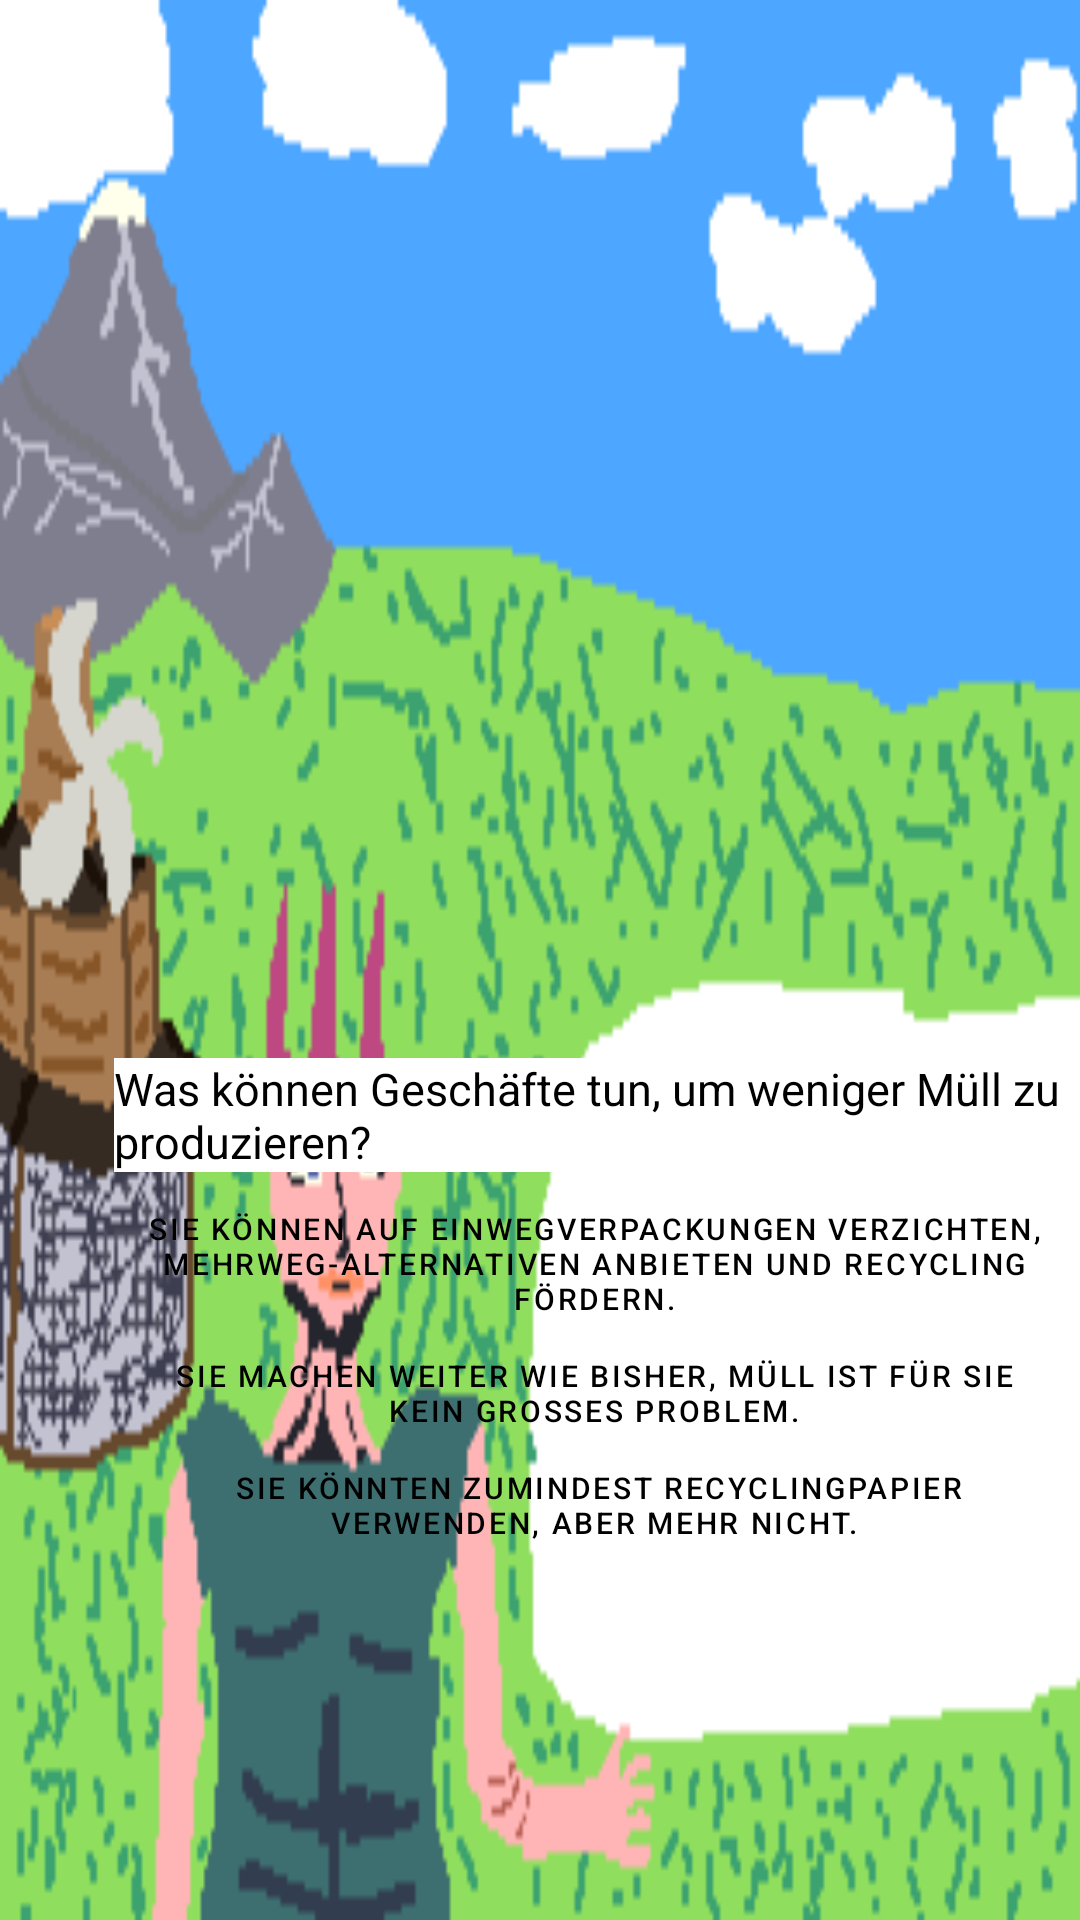

Write the Android layout XML for this screen, with the resource values it uses.
<!-- AndroidManifest.xml: application theme Theme.OurOnlyHome -->
<!-- res/layout/activity_muelltrennung2.xml -->
<?xml version="1.0" encoding="utf-8"?>
<androidx.constraintlayout.widget.ConstraintLayout xmlns:android="http://schemas.android.com/apk/res/android"
    xmlns:app="http://schemas.android.com/apk/res-auto"
    xmlns:tools="http://schemas.android.com/tools"
    android:id="@+id/main"
    android:layout_width="match_parent"
    android:layout_height="match_parent"
    tools:context=".Muelltrennung">

    <ImageView
        android:id="@+id/iv_background"
        android:layout_width="0dp"
        android:layout_height="0dp"
        android:scaleType="fitCenter"
        android:background="@drawable/frage7"
        app:layout_constraintBottom_toBottomOf="parent"
        app:layout_constraintEnd_toEndOf="parent"
        app:layout_constraintStart_toStartOf="parent"
        app:layout_constraintTop_toTopOf="parent" />

    <TextView
        android:id="@+id/tv_frage"
        android:layout_width="320dp"
        android:layout_height="wrap_content"
        android:layout_marginBottom="8dp"
        android:text="Was können Geschäfte tun, um weniger Müll zu produzieren?"
        android:textColor="#000000"
        android:textSize="15sp"
        app:layout_constraintBottom_toTopOf="@+id/btn_option1"
        app:layout_constraintEnd_toEndOf="@+id/btn_option1"
        app:layout_constraintStart_toStartOf="@+id/btn_option1"
        android:background="#FFFFFF"/>

    <Button
        android:id="@+id/btn_option1"
        style="?attr/materialButtonOutlinedStyle"
        android:layout_width="wrap_content"
        android:layout_height="wrap_content"
        android:insetTop="0dp"
        android:insetBottom="0dp"
        android:minWidth="0dp"
        android:minHeight="0dp"
        android:paddingLeft="8dp"
        android:paddingTop="4dp"
        android:paddingRight="8dp"
        android:paddingBottom="4dp"
        android:text="Sie können auf Einwegverpackungen verzichten, Mehrweg-Alternativen anbieten und Recycling fördern."
        android:textColor="#000000"
        android:textSize="10sp"
        app:layout_constraintBottom_toBottomOf="parent"
        app:layout_constraintEnd_toEndOf="parent"
        app:layout_constraintHorizontal_bias="0.95"
        app:layout_constraintStart_toStartOf="parent"
        app:layout_constraintTop_toTopOf="parent"
        app:layout_constraintVertical_bias="0.67"
        app:strokeColor="#000000"
        app:strokeWidth="1dp" />

    <Button
        android:id="@+id/btn_option2"
        style="?attr/materialButtonOutlinedStyle"
        android:layout_width="wrap_content"
        android:layout_height="wrap_content"
        android:layout_marginTop="4dp"
        android:insetTop="0dp"
        android:insetBottom="0dp"
        android:minWidth="0dp"
        android:minHeight="0dp"
        android:paddingLeft="8dp"
        android:paddingTop="4dp"
        android:paddingRight="8dp"
        android:paddingBottom="4dp"
        android:text="Sie machen weiter wie bisher, Müll ist für sie kein großes Problem."
        android:textColor="#000000"
        android:textSize="10sp"
        app:layout_constraintStart_toStartOf="@+id/btn_option1"
        app:layout_constraintTop_toBottomOf="@+id/btn_option1"
        app:strokeColor="#000000"
        app:strokeWidth="1dp" />

    <Button
        android:id="@+id/btn_option3"
        style="?attr/materialButtonOutlinedStyle"
        android:layout_width="wrap_content"
        android:layout_height="wrap_content"
        android:layout_marginTop="4dp"
        android:insetTop="0dp"
        android:insetBottom="0dp"
        android:minWidth="0dp"
        android:minHeight="0dp"
        android:paddingLeft="8dp"
        android:paddingTop="4dp"
        android:paddingRight="8dp"
        android:paddingBottom="4dp"
        android:text=" Sie könnten zumindest Recyclingpapier verwenden, aber mehr nicht."
        android:textColor="#000000"
        android:textSize="10sp"
        app:layout_constraintStart_toStartOf="@+id/btn_option2"
        app:layout_constraintTop_toBottomOf="@+id/btn_option2"
        app:strokeColor="#000000"
        app:strokeWidth="1dp"
        />

</androidx.constraintlayout.widget.ConstraintLayout>
<!-- resources referenced by this layout -->
<resources>
  <!-- drawable frage7: png bitmap (drawable, 9450 bytes) -->
  <style name="Theme.OurOnlyHome" parent="Theme.MaterialComponents.DayNight.DarkActionBar">
          
          <item name="colorPrimary">@color/purple_500</item>
          <item name="colorPrimaryVariant">@color/purple_700</item>
          <item name="colorOnPrimary">@color/white</item>
          
          <item name="colorSecondary">@color/teal_200</item>
          <item name="colorSecondaryVariant">@color/teal_700</item>
          <item name="colorOnSecondary">@color/black</item>
          
          <item name="android:statusBarColor">?attr/colorPrimaryVariant</item>
          
      </style>
  <!-- not gathered from this repository: default colours our renderer supplied (Android Studio template values) -->
  <color name="purple_500">#FF6200EE</color>
  <color name="purple_700">#FF3700B3</color>
  <color name="teal_200">#FF03DAC5</color>
  <color name="teal_700">#FF018786</color>
  <color name="black">#FF000000</color>
  <color name="white">#FFFFFFFF</color>
</resources>
